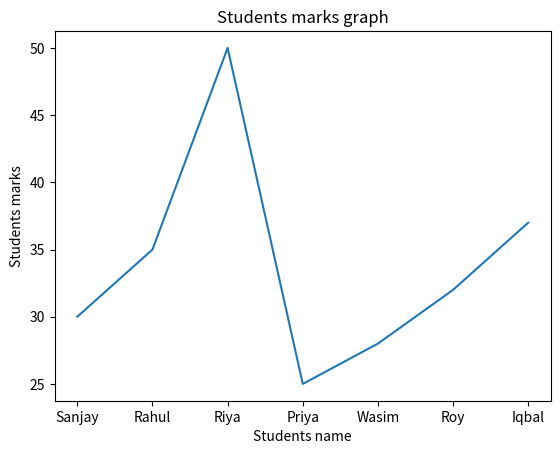
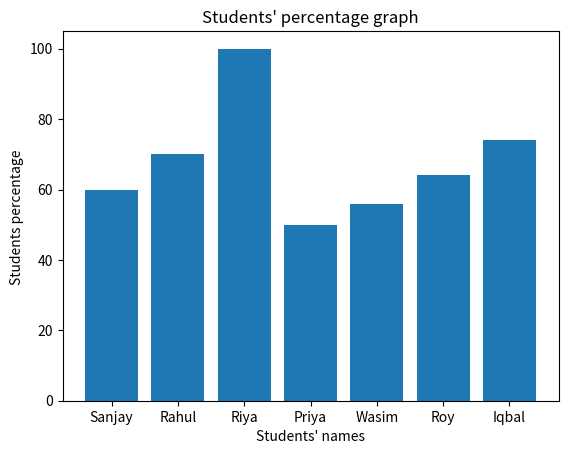

The matplotlib source for these figures, in order:
import matplotlib.pyplot as plt

students_name = ["Sanjay", "Rahul", "Riya", "Priya", "Wasim", "Roy", "Iqbal"]

students_marks = [30, 35, 50, 25, 28, 32, 37]

marks_perc = []

for x in students_marks:
    res = (x/50)*100

    marks_perc.append(res)

print(marks_perc)


def marks_line_chart():

    plt.plot(students_name, students_marks)
    plt.title("Students marks graph")
    plt.xlabel("Students name")
    plt.ylabel("Students marks")
    plt.show()

marks_line_chart()


def percentage_bar_chart():

    plt.bar(students_name,marks_perc)
    plt.title("Students' percentage graph")
    plt.xlabel("Students' names")
    plt.ylabel("Students percentage ")
    plt.show()

percentage_bar_chart()
